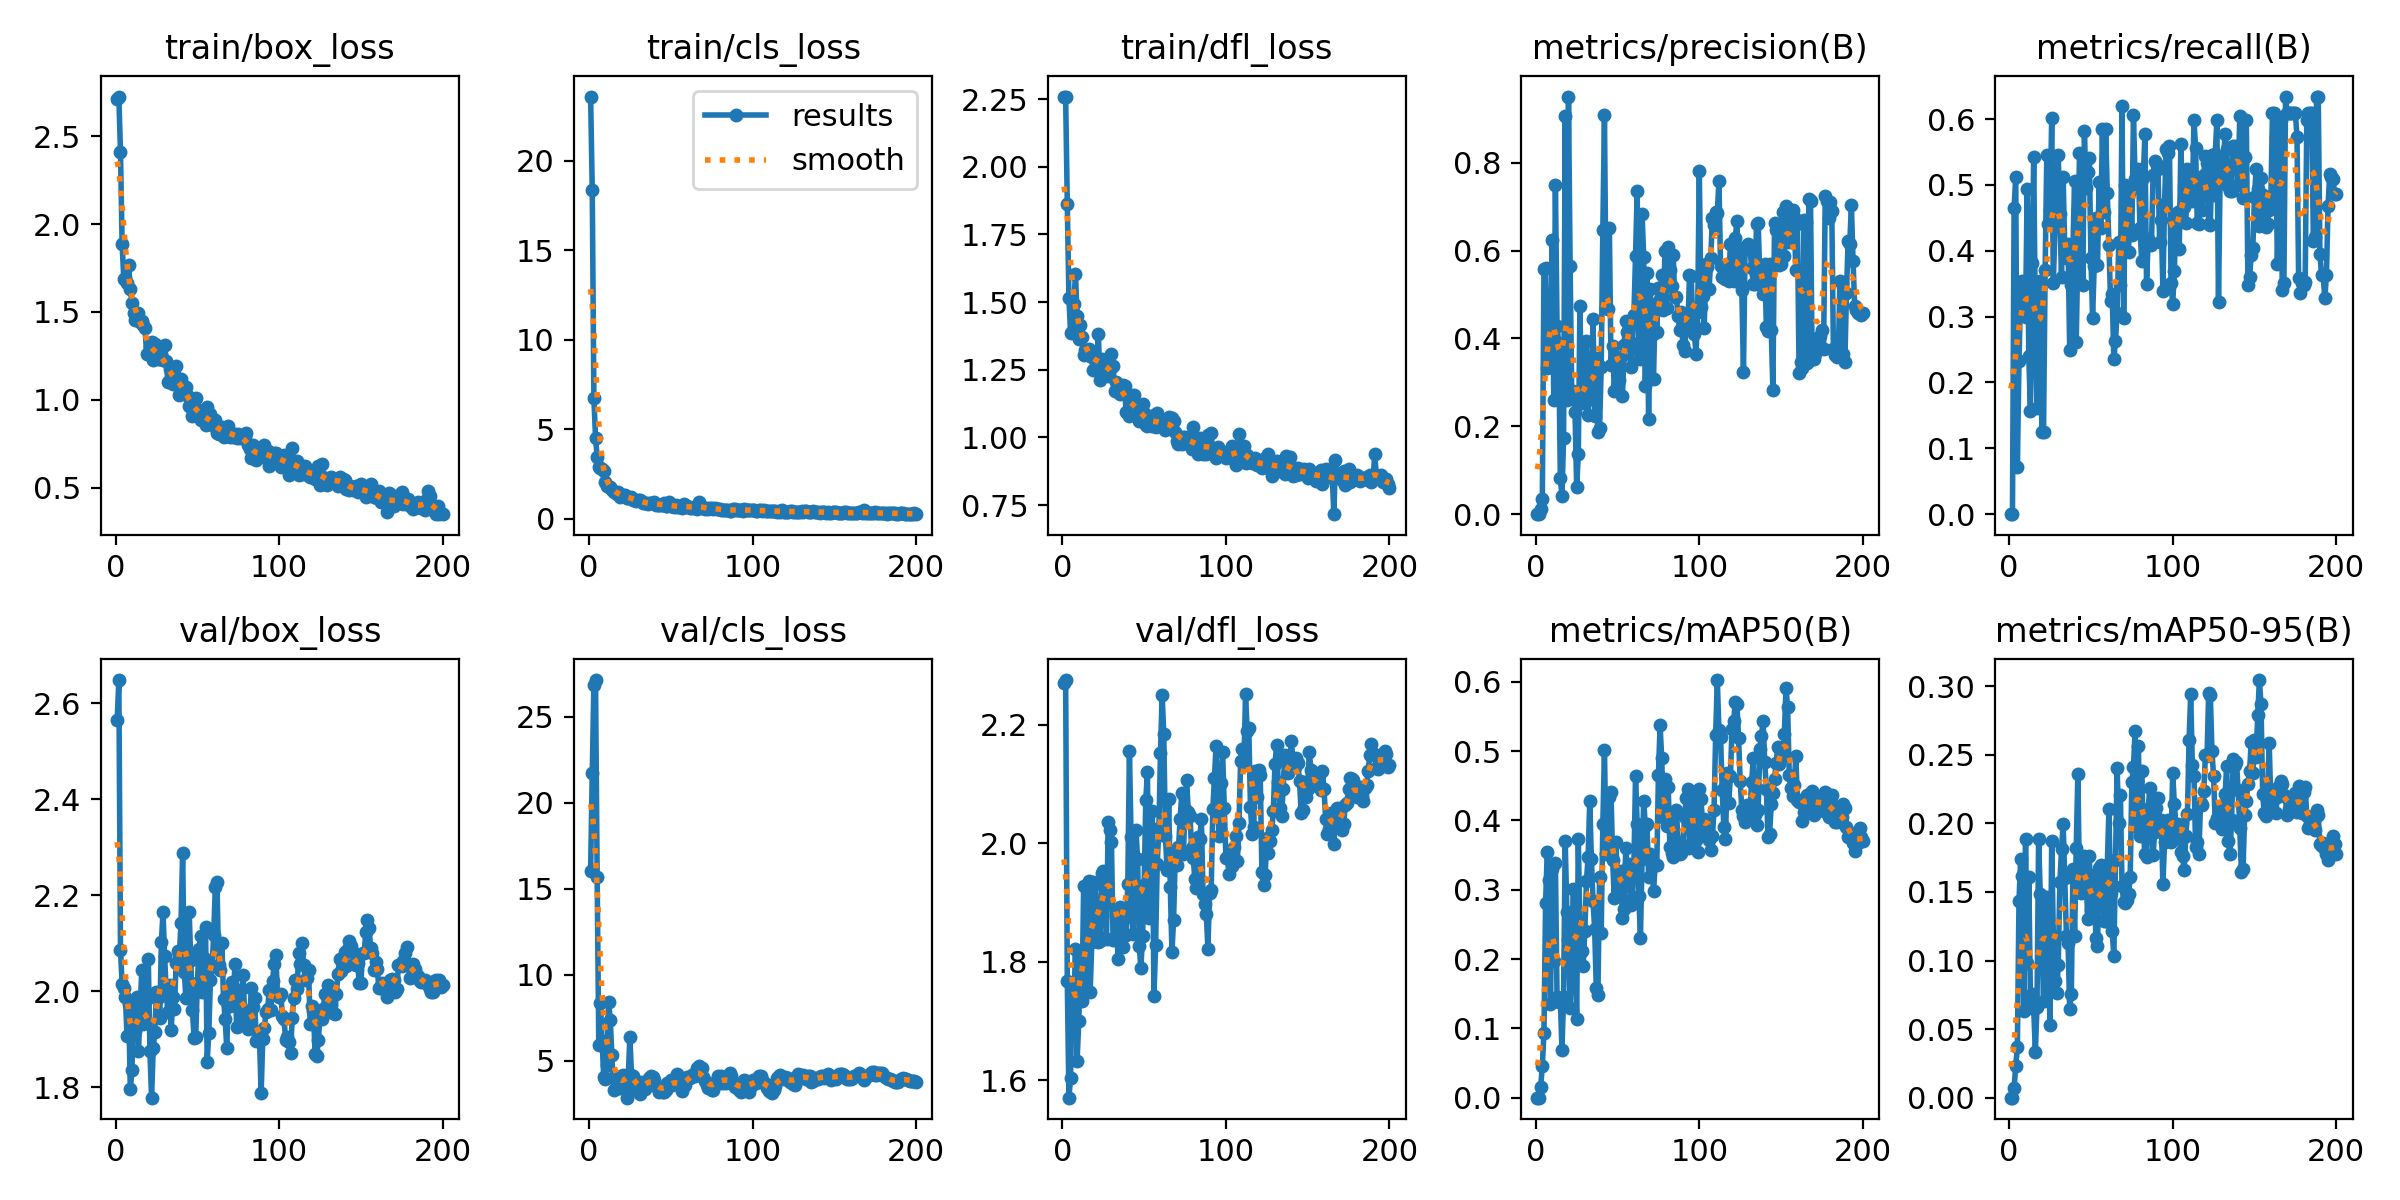

Data behind this chart, as committed beside it:
epoch, time, train/box_loss, train/cls_loss, train/dfl_loss, metrics/precision(B), metrics/recall(B), metrics/mAP50(B), metrics/mAP50-95(B), val/box_loss, val/cls_loss, val/dfl_loss, lr/pg0, lr/pg1, lr/pg2
1, 9.226, 2.712, 23.57, 2.259, 0, 0, 0, 0, 2.566, 16.05, 2.271, 5e-05, 5e-05, 5e-05
2, 11.87, 2.725, 18.36, 2.256, 0, 0, 0, 0, 2.649, 21.73, 2.276, 0.0001095, 0.0001095, 0.0001095
3, 18.7, 2.409, 6.759, 1.862, 0.01187, 0.4643, 0.01545, 0.00685, 2.086, 26.85, 1.767, 0.0001683, 0.0001683, 0.0001683
4, 21.7, 1.889, 4.537, 1.514, 0.03411, 0.5119, 0.04626, 0.02318, 2.016, 27.13, 1.57, 0.0002266, 0.0002266, 0.0002266
5, 24.54, 1.688, 3.454, 1.387, 0.5577, 0.07143, 0.09344, 0.0367, 2.007, 15.67, 1.604, 0.0002843, 0.0002843, 0.0002843
6, 27.39, 1.69, 2.871, 1.389, 0.5598, 0.2321, 0.2813, 0.1432, 1.989, 5.923, 1.758, 0.0003413, 0.0003413, 0.0003413
7, 30.37, 1.665, 2.836, 1.492, 0.3332, 0.3385, 0.3538, 0.1741, 1.907, 8.379, 1.719, 0.0003978, 0.0003978, 0.0003978
8, 33.49, 1.767, 2.796, 1.604, 0.4413, 0.3538, 0.3146, 0.1618, 1.973, 6.178, 1.821, 0.0004537, 0.0004537, 0.0004537
9, 36.41, 1.629, 2.658, 1.449, 0.3341, 0.3528, 0.1345, 0.06349, 1.796, 4.084, 1.632, 0.000509, 0.000509, 0.000509
10, 39.64, 1.55, 2.057, 1.363, 0.6239, 0.3, 0.3306, 0.189, 1.836, 3.937, 1.7, 0.0005637, 0.0005637, 0.0005637
11, 42.76, 1.495, 1.826, 1.417, 0.2598, 0.494, 0.1967, 0.09818, 1.979, 4.762, 1.804, 0.0006178, 0.0006178, 0.0006178
12, 45.77, 1.454, 1.755, 1.373, 0.75, 0.2394, 0.3385, 0.1609, 1.918, 8.423, 1.733, 0.0006713, 0.0006713, 0.0006713
13, 48.69, 1.461, 1.778, 1.305, 0.4276, 0.157, 0.1448, 0.07126, 1.989, 7.386, 1.928, 0.0007243, 0.0007243, 0.0007243
14, 51.84, 1.497, 1.609, 1.324, 0.3906, 0.3821, 0.1382, 0.07562, 1.876, 5.344, 1.765, 0.0007766, 0.0007766, 0.0007766
15, 54.86, 1.445, 1.515, 1.318, 0.08326, 0.5429, 0.1438, 0.06489, 1.958, 3.284, 1.839, 0.0008283, 0.0008283, 0.0008283
16, 57.87, 1.449, 1.506, 1.328, 0.04033, 0.2893, 0.06931, 0.03341, 2.044, 4.097, 1.937, 0.0008795, 0.0008795, 0.0008795
17, 60.85, 1.426, 1.388, 1.3, 0.1742, 0.1607, 0.1457, 0.06615, 1.932, 3.837, 1.749, 0.0009208, 0.0009208, 0.0009208
18, 63.77, 1.41, 1.524, 1.297, 0.9063, 0.3214, 0.3707, 0.1886, 1.934, 3.413, 1.834, 0.0009158, 0.0009158, 0.0009158
19, 66.6, 1.259, 1.213, 1.249, 0.2596, 0.3536, 0.2677, 0.1484, 1.984, 3.426, 1.934, 0.0009109, 0.0009109, 0.0009109
20, 69.45, 1.262, 1.307, 1.257, 0.9503, 0.125, 0.2268, 0.1175, 2.069, 3.845, 1.931, 0.0009059, 0.0009059, 0.0009059
21, 72.2, 1.298, 1.337, 1.288, 0.5637, 0.125, 0.13, 0.07083, 1.876, 4.176, 1.846, 0.000901, 0.000901, 0.000901
22, 75.06, 1.331, 1.33, 1.381, 0.2735, 0.3714, 0.2265, 0.1412, 1.779, 3.7, 1.833, 0.0008961, 0.0008961, 0.0008961
23, 77.91, 1.224, 1.165, 1.212, 0.2812, 0.5456, 0.3006, 0.146, 1.881, 2.861, 1.835, 0.0008911, 0.0008911, 0.0008911
24, 80.91, 1.32, 1.174, 1.291, 0.2335, 0.4409, 0.2102, 0.09615, 1.915, 4.039, 1.95, 0.0008862, 0.0008862, 0.0008862
25, 83.77, 1.295, 1.176, 1.259, 0.06202, 0.4611, 0.1134, 0.05266, 1.999, 6.408, 1.953, 0.0008812, 0.0008812, 0.0008812
26, 86.61, 1.231, 1.225, 1.276, 0.1367, 0.6012, 0.373, 0.187, 1.987, 4.153, 1.899, 0.0008762, 0.0008762, 0.0008762
27, 89.44, 1.235, 1.074, 1.256, 0.4727, 0.3509, 0.2427, 0.1179, 1.945, 4.133, 1.839, 0.0008713, 0.0008713, 0.0008713
28, 92.18, 1.255, 1.074, 1.226, 0.2519, 0.4368, 0.2118, 0.08489, 2.102, 3.293, 2.037, 0.0008663, 0.0008663, 0.0008663
29, 94.96, 1.227, 0.9816, 1.253, 0.2566, 0.5051, 0.1905, 0.07654, 2.167, 3.388, 2.023, 0.0008614, 0.0008614, 0.0008614
30, 97.8, 1.311, 1.078, 1.308, 0.2547, 0.5457, 0.2408, 0.09665, 2.074, 3.333, 2.002, 0.0008565, 0.0008565, 0.0008565
31, 100.6, 1.22, 1.031, 1.265, 0.3948, 0.4556, 0.3134, 0.1572, 1.997, 3.075, 1.836, 0.0008515, 0.0008515, 0.0008515
32, 103.6, 1.103, 0.9782, 1.173, 0.2252, 0.3607, 0.3471, 0.181, 1.956, 3.788, 1.838, 0.0008465, 0.0008465, 0.0008465
33, 106.5, 1.178, 0.8818, 1.205, 0.3397, 0.5126, 0.4278, 0.1997, 2.014, 3.485, 1.878, 0.0008416, 0.0008416, 0.0008416
34, 109.5, 1.103, 0.8902, 1.187, 0.2615, 0.4003, 0.3444, 0.1601, 1.919, 3.361, 1.805, 0.0008366, 0.0008366, 0.0008366
35, 112.4, 1.089, 0.8982, 1.162, 0.4436, 0.3885, 0.2837, 0.1182, 1.988, 3.776, 1.893, 0.0008317, 0.0008317, 0.0008317
36, 115.3, 1.15, 0.8482, 1.171, 0.2245, 0.4099, 0.2437, 0.1128, 1.963, 3.704, 1.858, 0.0008268, 0.0008268, 0.0008268
37, 118.2, 1.195, 0.8616, 1.194, 0.3564, 0.2492, 0.1585, 0.0645, 2.06, 3.997, 1.825, 0.0008218, 0.0008218, 0.0008218
38, 124.8, 1.104, 0.9036, 1.188, 0.1864, 0.3478, 0.1487, 0.0755, 2.083, 4.139, 1.873, 0.0008169, 0.0008169, 0.0008169
39, 127.6, 1.026, 0.8643, 1.092, 0.1953, 0.4071, 0.3179, 0.1668, 2.076, 4.046, 1.845, 0.0008119, 0.0008119, 0.0008119
40, 130.2, 1.116, 0.9167, 1.161, 0.334, 0.506, 0.237, 0.1179, 2.142, 3.859, 1.931, 0.0008069, 0.0008069, 0.0008069
41, 132.8, 1.074, 0.7938, 1.079, 0.6464, 0.2613, 0.3947, 0.182, 2.288, 3.529, 2.157, 0.000802, 0.000802, 0.000802
42, 135.4, 1.053, 0.7998, 1.125, 0.9089, 0.3999, 0.5021, 0.236, 2.041, 3.447, 2.011, 0.000797, 0.000797, 0.000797
43, 137.9, 1.071, 0.7913, 1.14, 0.4683, 0.5484, 0.3522, 0.1524, 1.987, 3.207, 1.847, 0.0007921, 0.0007921, 0.0007921
44, 140.5, 1.023, 0.756, 1.155, 0.4666, 0.4984, 0.3571, 0.1496, 2.074, 3.276, 1.898, 0.0007872, 0.0007872, 0.0007872
45, 143.2, 0.9636, 0.7643, 1.117, 0.6518, 0.3475, 0.4338, 0.1754, 2.166, 3.218, 2.022, 0.0007822, 0.0007822, 0.0007822
46, 145.8, 1.002, 0.8999, 1.088, 0.3383, 0.582, 0.4408, 0.1765, 2.066, 3.166, 1.974, 0.0007772, 0.0007772, 0.0007772
47, 148.4, 0.9106, 0.704, 1.063, 0.3838, 0.4956, 0.3432, 0.1632, 1.961, 3.33, 1.826, 0.0007723, 0.0007723, 0.0007723
48, 151, 0.9519, 0.7258, 1.092, 0.2797, 0.5202, 0.2877, 0.1301, 1.904, 3.727, 1.789, 0.0007673, 0.0007673, 0.0007673
49, 153.7, 1.012, 0.9191, 1.124, 0.3571, 0.541, 0.3691, 0.1763, 1.905, 3.645, 1.843, 0.0007624, 0.0007624, 0.0007624
50, 156.3, 0.9187, 0.7094, 1.092, 0.3176, 0.3885, 0.305, 0.137, 2.018, 3.888, 1.93, 0.0007575, 0.0007575, 0.0007575
51, 158.9, 0.9397, 0.7257, 1.047, 0.3054, 0.2983, 0.3005, 0.1436, 2.088, 3.585, 2.073, 0.0007525, 0.0007525, 0.0007525
52, 161.5, 0.8874, 0.6691, 1.044, 0.3567, 0.3772, 0.3273, 0.1627, 2.115, 3.705, 2.12, 0.0007476, 0.0007476, 0.0007476
53, 164.1, 0.9126, 0.7536, 1.059, 0.2678, 0.4492, 0.2587, 0.1162, 2, 3.764, 1.874, 0.0007426, 0.0007426, 0.0007426
54, 168.1, 0.8866, 0.6558, 1.055, 0.3856, 0.3776, 0.2718, 0.1106, 2.069, 4.228, 1.929, 0.0007376, 0.0007376, 0.0007376
55, 173.3, 0.8548, 0.6795, 1.042, 0.4406, 0.5038, 0.3597, 0.1673, 2.135, 3.67, 2.055, 0.0007327, 0.0007327, 0.0007327
56, 177.4, 0.9623, 0.6952, 1.082, 0.4138, 0.4341, 0.3217, 0.1699, 1.853, 3.575, 1.741, 0.0007277, 0.0007277, 0.0007277
57, 181.7, 0.8704, 0.6172, 1.04, 0.4297, 0.5841, 0.337, 0.1658, 1.913, 3.251, 1.829, 0.0007228, 0.0007228, 0.0007228
58, 185.9, 0.9221, 0.8396, 1.089, 0.3348, 0.4591, 0.2787, 0.1285, 2.025, 3.569, 1.965, 0.0007179, 0.0007179, 0.0007179
59, 188.6, 0.8651, 0.677, 1.063, 0.3887, 0.5841, 0.2865, 0.1285, 2.052, 3.611, 2.025, 0.0007129, 0.0007129, 0.0007129
60, 191.2, 0.8495, 0.7089, 1.055, 0.454, 0.4874, 0.3351, 0.1694, 2.118, 4.053, 2.153, 0.000708, 0.000708, 0.000708
... 140 more rows
